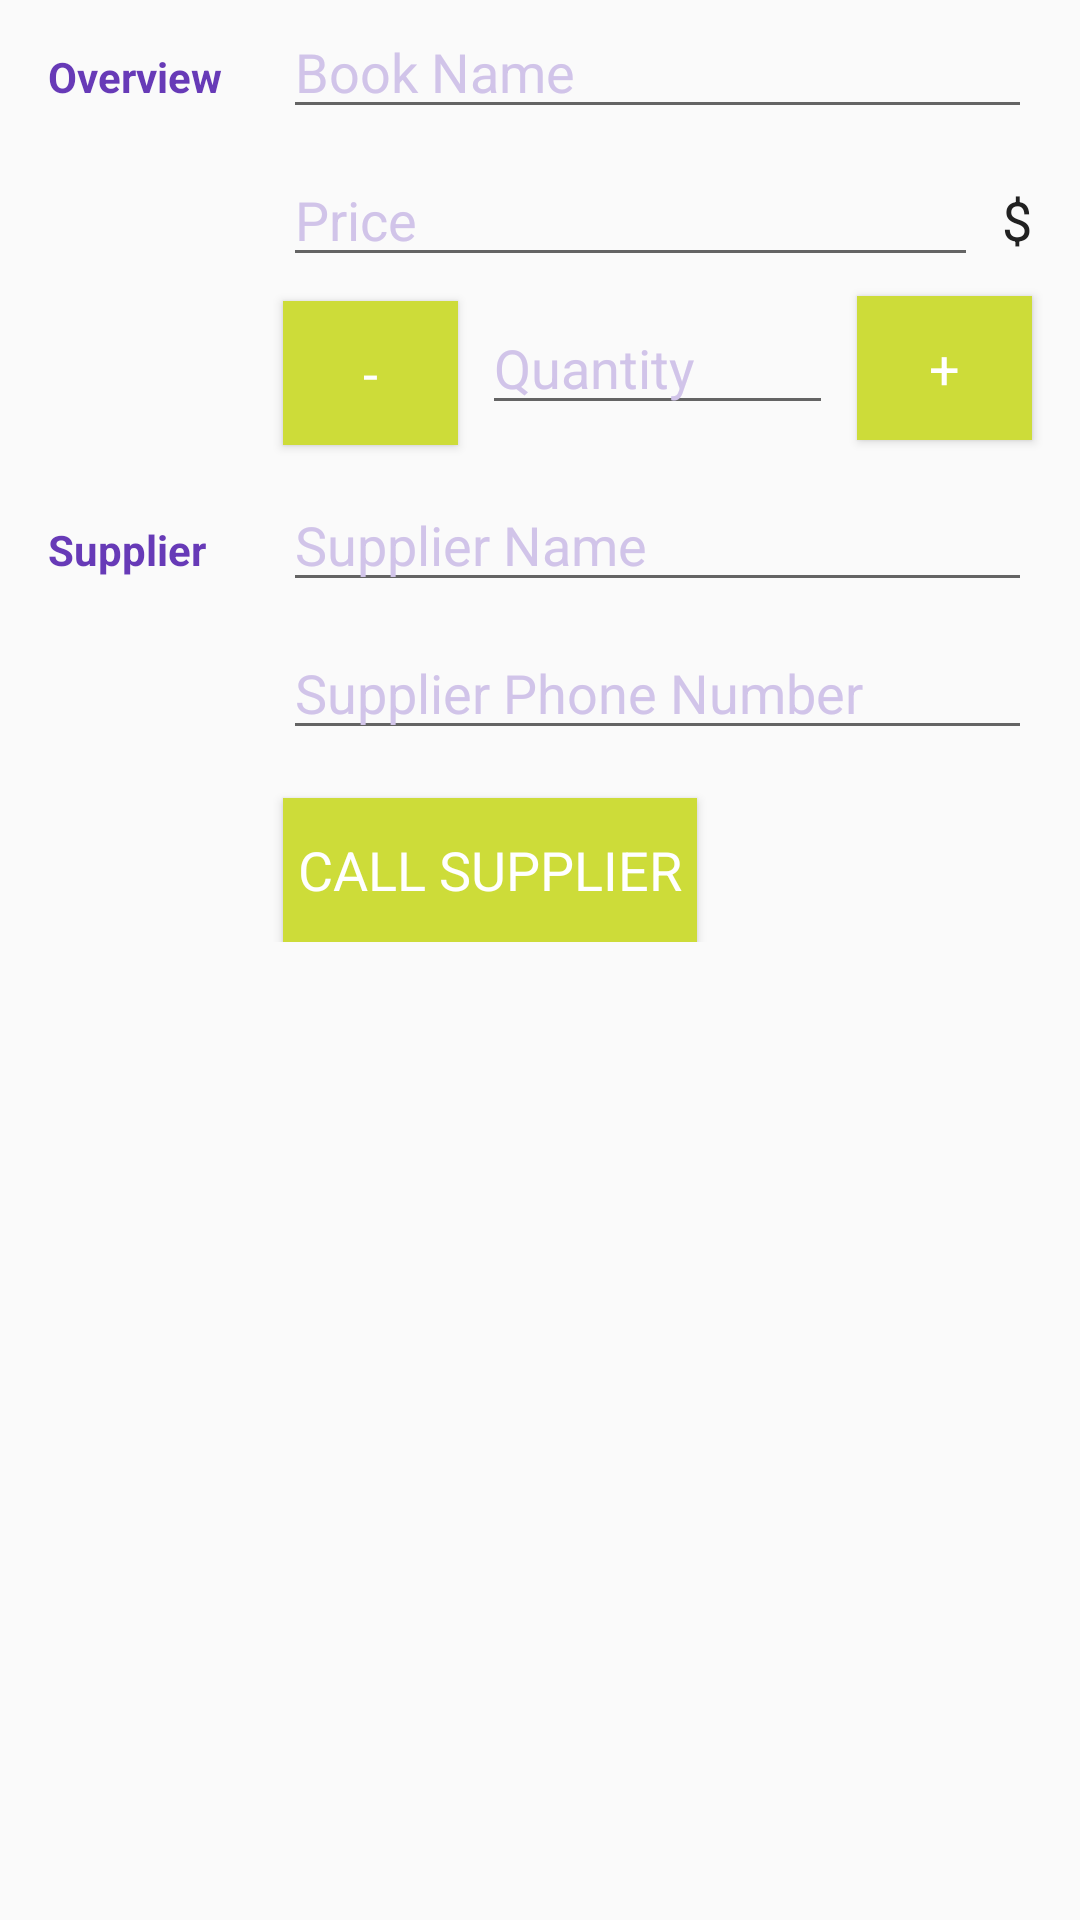

This screen was rendered from an Android layout file. Write that file and the resources it references.
<!-- AndroidManifest.xml: application theme AppTheme -->
<!-- res/layout/activity_editor.xml -->
<?xml version="1.0" encoding="utf-8"?>
<ScrollView xmlns:android="http://schemas.android.com/apk/res/android"
    android:layout_width="match_parent"
    android:layout_height="match_parent">

    <android.support.constraint.ConstraintLayout xmlns:app="http://schemas.android.com/apk/res-auto"
        xmlns:tools="http://schemas.android.com/tools"
        android:layout_width="match_parent"
        android:layout_height="match_parent">

        <TextView
            android:id="@+id/overview"
            style="@style/CategoryStyle"
            android:layout_width="@dimen/layout_width_weight"
            android:layout_height="wrap_content"
            android:layout_marginEnd="@dimen/layout_margin_padding_8"
            android:layout_marginLeft="@dimen/layout_margin_padding_16"
            android:layout_marginRight="@dimen/layout_margin_padding_8"
            android:layout_marginStart="@dimen/layout_margin_padding_16"
            android:layout_marginTop="@dimen/layout_margin_padding_16"
            android:text="Overview"
            android:textAppearance="?android:textAppearanceSmall"
            app:layout_constraintEnd_toStartOf="@+id/edit_book_name"
            app:layout_constraintHorizontal_bias="0.288"
            app:layout_constraintHorizontal_chainStyle="spread"
            app:layout_constraintHorizontal_weight="1"
            app:layout_constraintStart_toStartOf="parent"
            app:layout_constraintTop_toTopOf="parent"
            tools:text="Overview" />

        <EditText
            android:id="@+id/edit_book_name"
            style="@style/EditFieldsStyle"
            android:layout_width="@dimen/layout_width_weight"
            android:layout_height="wrap_content"
            android:layout_marginEnd="@dimen/layout_margin_padding_16"
            android:layout_marginLeft="@dimen/layout_margin_padding_8"
            android:layout_marginRight="@dimen/layout_margin_padding_16"
            android:layout_marginStart="@dimen/layout_margin_padding_8"
            android:ems="10"
            android:hint="@string/edit_book_name_hint"
            android:inputType="textCapWords"
            android:maxLength="150"
            app:layout_constraintBaseline_toBaselineOf="@+id/overview"
            app:layout_constraintEnd_toEndOf="parent"
            app:layout_constraintHorizontal_chainStyle="spread"
            app:layout_constraintHorizontal_weight="4"
            app:layout_constraintStart_toEndOf="@+id/overview"
            tools:text="Book Name" />

        <EditText
            android:id="@+id/edit_book_price"
            style="@style/EditFieldsStyle"
            android:layout_width="@dimen/layout_width_weight"
            android:layout_height="wrap_content"
            android:layout_marginEnd="@dimen/layout_margin_padding_8"
            android:layout_marginRight="@dimen/layout_margin_padding_8"
            android:layout_marginTop="@dimen/layout_margin_padding_8"
            android:ems="10"
            android:hint="@string/edit_book_price_hint"
            android:inputType="numberDecimal"
            android:maxLength="8"
            app:layout_constraintEnd_toStartOf="@+id/edit_book_currency"
            app:layout_constraintStart_toStartOf="@+id/edit_book_name"
            app:layout_constraintTop_toBottomOf="@+id/edit_book_name"
            tools:text="Price" />

        <TextView
            android:id="@+id/edit_book_currency"
            style="@style/EditFieldsStyle"
            android:layout_width="wrap_content"
            android:layout_height="wrap_content"
            android:layout_marginTop="@dimen/layout_margin_padding_8"
            android:text="@string/edit_book_currency"
            app:layout_constraintBaseline_toBaselineOf="@+id/edit_book_price"
            app:layout_constraintEnd_toEndOf="@+id/edit_book_name"
            app:layout_constraintTop_toBottomOf="@+id/edit_book_name" />

        <Button
            android:id="@+id/plus"
            style="@style/EditorButtonStyle"
            android:layout_width="@dimen/layout_width_weight"
            android:layout_height="wrap_content"
            android:layout_marginEnd="@dimen/layout_margin_padding_16"
            android:layout_marginRight="@dimen/layout_margin_padding_16"
            android:text="@string/edit_book_plus_btn"
            app:layout_constraintBaseline_toBaselineOf="@+id/edit_book_quantity"
            app:layout_constraintEnd_toEndOf="parent"
            app:layout_constraintHorizontal_bias="0.5"
            app:layout_constraintHorizontal_chainStyle="spread"
            app:layout_constraintHorizontal_weight="1"
            app:layout_constraintStart_toEndOf="@+id/edit_book_quantity" />

        <EditText
            android:id="@+id/edit_book_quantity"
            style="@style/EditFieldsStyle"
            android:layout_width="@dimen/layout_width_weight"
            android:layout_height="wrap_content"
            android:layout_marginEnd="@dimen/layout_margin_padding_8"
            android:layout_marginRight="@dimen/layout_margin_padding_8"
            android:layout_marginTop="@dimen/layout_margin_padding_8"
            android:ems="10"
            android:hint="@string/edit_book_quantity_hint"
            android:inputType="number"
            android:maxLength="4"
            app:layout_constraintEnd_toStartOf="@+id/plus"
            app:layout_constraintHorizontal_bias="0.5"
            app:layout_constraintHorizontal_chainStyle="spread"
            app:layout_constraintHorizontal_weight="2"
            app:layout_constraintStart_toEndOf="@+id/minus"
            app:layout_constraintTop_toBottomOf="@+id/edit_book_price"
            tools:text="Quantity" />

        <Button
            android:id="@+id/minus"
            style="@style/EditorButtonStyle"
            android:layout_width="@dimen/layout_width_weight"
            android:layout_height="wrap_content"
            android:layout_marginEnd="@dimen/layout_margin_padding_8"
            android:layout_marginRight="@dimen/layout_margin_padding_8"
            android:layout_marginTop="@dimen/layout_margin_padding_8"
            android:text="@string/edit_book_minus_btn"
            app:layout_constraintEnd_toStartOf="@+id/edit_book_quantity"
            app:layout_constraintHorizontal_bias="0.5"
            app:layout_constraintHorizontal_chainStyle="spread"
            app:layout_constraintHorizontal_weight="1"
            app:layout_constraintStart_toStartOf="@+id/edit_book_price"
            app:layout_constraintTop_toBottomOf="@+id/edit_book_price" />

        <TextView
            android:id="@+id/supplier_text_view"
            style="@style/CategoryStyle"
            android:layout_width="@dimen/layout_width_weight"
            android:layout_height="wrap_content"
            android:layout_marginEnd="@dimen/layout_margin_padding_8"
            android:layout_marginLeft="@dimen/layout_margin_padding_16"
            android:layout_marginRight="@dimen/layout_margin_padding_8"
            android:layout_marginStart="@dimen/layout_margin_padding_16"
            android:layout_marginTop="@dimen/layout_margin_32"
            android:text="Supplier"
            android:textAppearance="?android:textAppearanceSmall"
            app:layout_constraintEnd_toStartOf="@+id/supplier_name"
            app:layout_constraintHorizontal_bias="0.5"
            app:layout_constraintHorizontal_chainStyle="spread"
            app:layout_constraintHorizontal_weight="1"
            app:layout_constraintStart_toStartOf="parent"
            app:layout_constraintTop_toBottomOf="@+id/edit_book_quantity"
            tools:text="Supplier" />

        <EditText
            android:id="@+id/supplier_name"
            style="@style/EditFieldsStyle"
            android:layout_width="@dimen/layout_width_weight"
            android:layout_height="wrap_content"
            android:layout_marginEnd="@dimen/layout_margin_padding_16"
            android:layout_marginLeft="@dimen/layout_margin_padding_8"
            android:layout_marginRight="@dimen/layout_margin_padding_16"
            android:layout_marginStart="@dimen/layout_margin_padding_8"
            android:ems="10"
            android:hint="@string/edit_book_supplier_name_hint"
            android:inputType="textCapWords"
            android:maxLength="150"
            app:layout_constraintBaseline_toBaselineOf="@+id/supplier_text_view"
            app:layout_constraintEnd_toEndOf="parent"
            app:layout_constraintHorizontal_bias="0.5"
            app:layout_constraintHorizontal_chainStyle="spread"
            app:layout_constraintHorizontal_weight="4"
            app:layout_constraintStart_toEndOf="@+id/supplier_text_view"
            tools:text="Supplier Name" />

        <EditText
            android:id="@+id/supplier_phone"
            style="@style/EditFieldsStyle"
            android:layout_width="@dimen/layout_width_weight"
            android:layout_height="wrap_content"
            android:layout_marginTop="@dimen/layout_margin_padding_8"
            android:ems="10"
            android:hint="@string/edit_book_supplier_phone_hint"
            android:inputType="phone"
            android:maxLength="20"
            app:layout_constraintEnd_toEndOf="@+id/supplier_name"
            app:layout_constraintStart_toStartOf="@+id/supplier_name"
            app:layout_constraintTop_toBottomOf="@+id/supplier_name"
            tools:text="Supplier Phone Number" />

        <Button
            android:id="@+id/call_supplier"
            style="@style/EditorButtonStyle"
            android:layout_width="wrap_content"
            android:layout_height="wrap_content"
            android:layout_marginTop="@dimen/layout_margin_padding_16"
            android:padding="@dimen/layout_button_padding"
            android:text="CALL SUPPLIER"
            app:layout_constraintStart_toStartOf="@+id/supplier_phone"
            app:layout_constraintTop_toBottomOf="@+id/supplier_phone"
            tools:text="CALL SUPPLIER" />
    </android.support.constraint.ConstraintLayout>
</ScrollView>
<!-- resources referenced by this layout -->
<resources>
  <dimen name="layout_button_padding">5dp</dimen>
  <dimen name="layout_margin_32">32dp</dimen>
  <dimen name="layout_margin_padding_16">16dp</dimen>
  <dimen name="layout_margin_padding_8">8dp</dimen>
  <dimen name="layout_width_weight">0dp</dimen>
  <string name="edit_book_currency">$</string>
  <string name="edit_book_minus_btn">-</string>
  <string name="edit_book_name_hint">Book Name</string>
  <string name="edit_book_plus_btn">+</string>
  <string name="edit_book_price_hint">Price</string>
  <string name="edit_book_quantity_hint">Quantity</string>
  <string name="edit_book_supplier_name_hint">Supplier Name</string>
  <string name="edit_book_supplier_phone_hint">Supplier Phone Number</string>
  <style name="CategoryStyle">
          
          <item name="android:textAppearance">?android:textAppearanceSmall</item>
          <item name="android:textColor">@color/colorPrimary</item>
          <item name="android:textStyle">bold</item>
          <item name="android:layout_marginLeft">@dimen/layout_margin_padding_16</item>
          <item name="android:layout_marginRight">@dimen/layout_margin_padding_8</item>
      </style>
  <style name="EditFieldsStyle">
          
          <item name="android:textAppearance">?android:textAppearanceMedium</item>
          <item name="android:textColor">@color/colorPrimaryText</item>
          <item name="android:textColorHint">@color/colorSecondaryText</item>
      </style>
  <style name="EditorButtonStyle">
          
          <item name="android:textAppearance">?android:textAppearanceMedium</item>
          <item name="android:background">@color/colorAccent</item>
          <item name="android:textColor">@color/colorButtonText</item>
      </style>
  <style name="AppTheme" parent="Theme.AppCompat.Light.DarkActionBar">
          
          <item name="colorPrimary">@color/colorPrimary</item>
          <item name="colorPrimaryDark">@color/colorPrimaryDark</item>
          <item name="colorAccent">@color/colorAccent</item>
      </style>
  <color name="colorPrimary">#673AB7</color>
  <color name="colorPrimaryText">#212121</color>
  <color name="colorSecondaryText">#D1C4E9</color>
  <color name="colorAccent">#cddc39</color>
  <color name="colorButtonText">#FFFFFF</color>
  <color name="colorPrimaryDark">#512DA8</color>
</resources>
